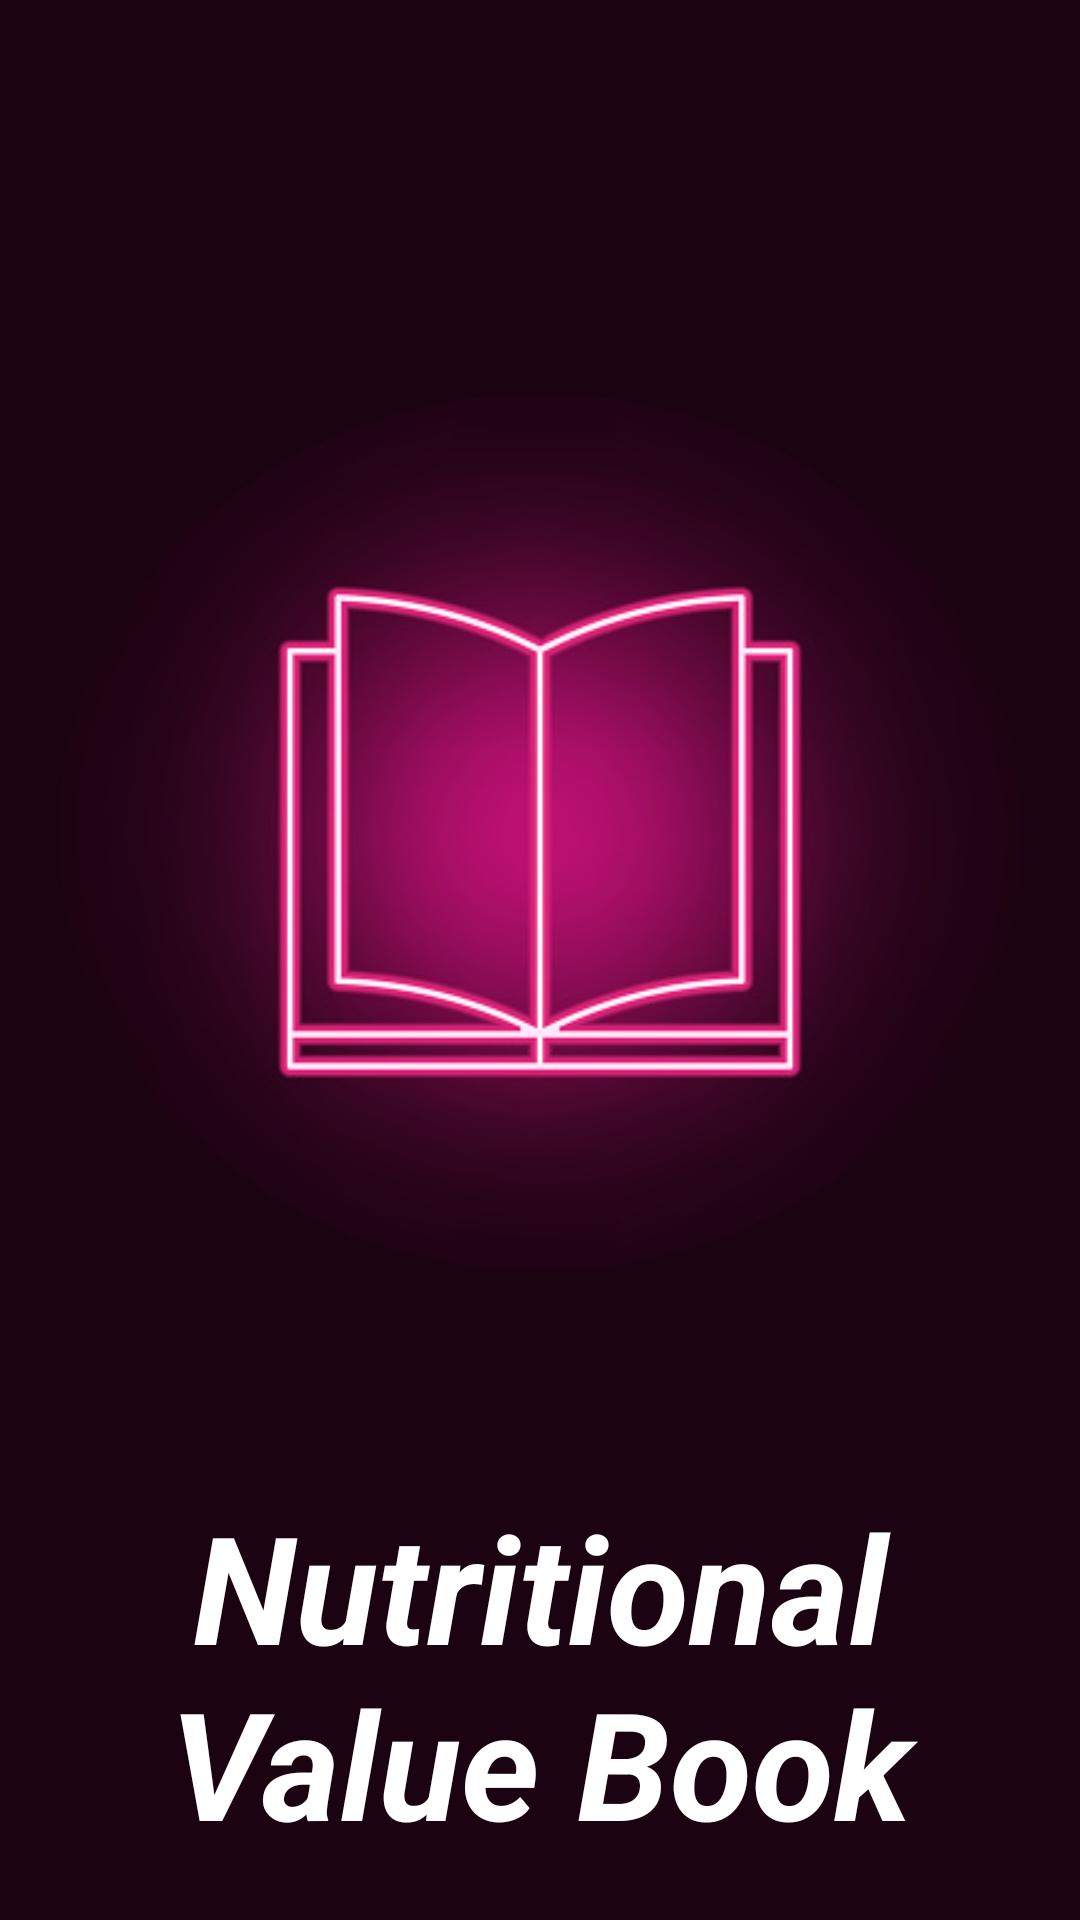

Reconstruct the res/layout file that produces this screen, plus the resources it refers to.
<!-- AndroidManifest.xml: activity theme Theme.AppCompat.DayNight.NoActionBar -->
<!-- res/layout/activity_splash_screen.xml -->
<?xml version="1.0" encoding="utf-8"?>
<LinearLayout xmlns:android="http://schemas.android.com/apk/res/android"
    xmlns:app="http://schemas.android.com/apk/res-auto"
    xmlns:tools="http://schemas.android.com/tools"
    android:layout_width="match_parent"
    android:layout_height="match_parent"
    android:orientation="vertical"
    android:background="#1b0311"
    android:gravity="center"
    tools:context=".view.SplashScreenActivity">


    <ImageView
        android:id="@+id/splashScreenImageView"
        android:layout_width="match_parent"
        android:layout_height="wrap_content"
        android:layout_marginStart="10dp"
        android:layout_marginTop="50dp"
        android:layout_marginEnd="10dp"
        android:src="@drawable/book"
        android:layout_marginBottom="10dp"
        android:minHeight="200dp"
        android:scaleType="fitCenter" />

    <TextView
        android:id="@+id/splashScreenTextView"
        android:text="Nutritional Value Book"
        android:textSize="50sp"
        android:textColor="@color/white"
        android:gravity="center"
        android:textStyle="bold|italic"
        android:layout_width="wrap_content"
        android:layout_height="wrap_content"/>

</LinearLayout>
<!-- resources referenced by this layout -->
<resources>
  <!-- drawable book: jpg bitmap (drawable, 33808 bytes) -->
  <!-- not gathered from this repository: default colours our renderer supplied (Android Studio template values) -->
  <color name="white">#FFFFFFFF</color>
</resources>
